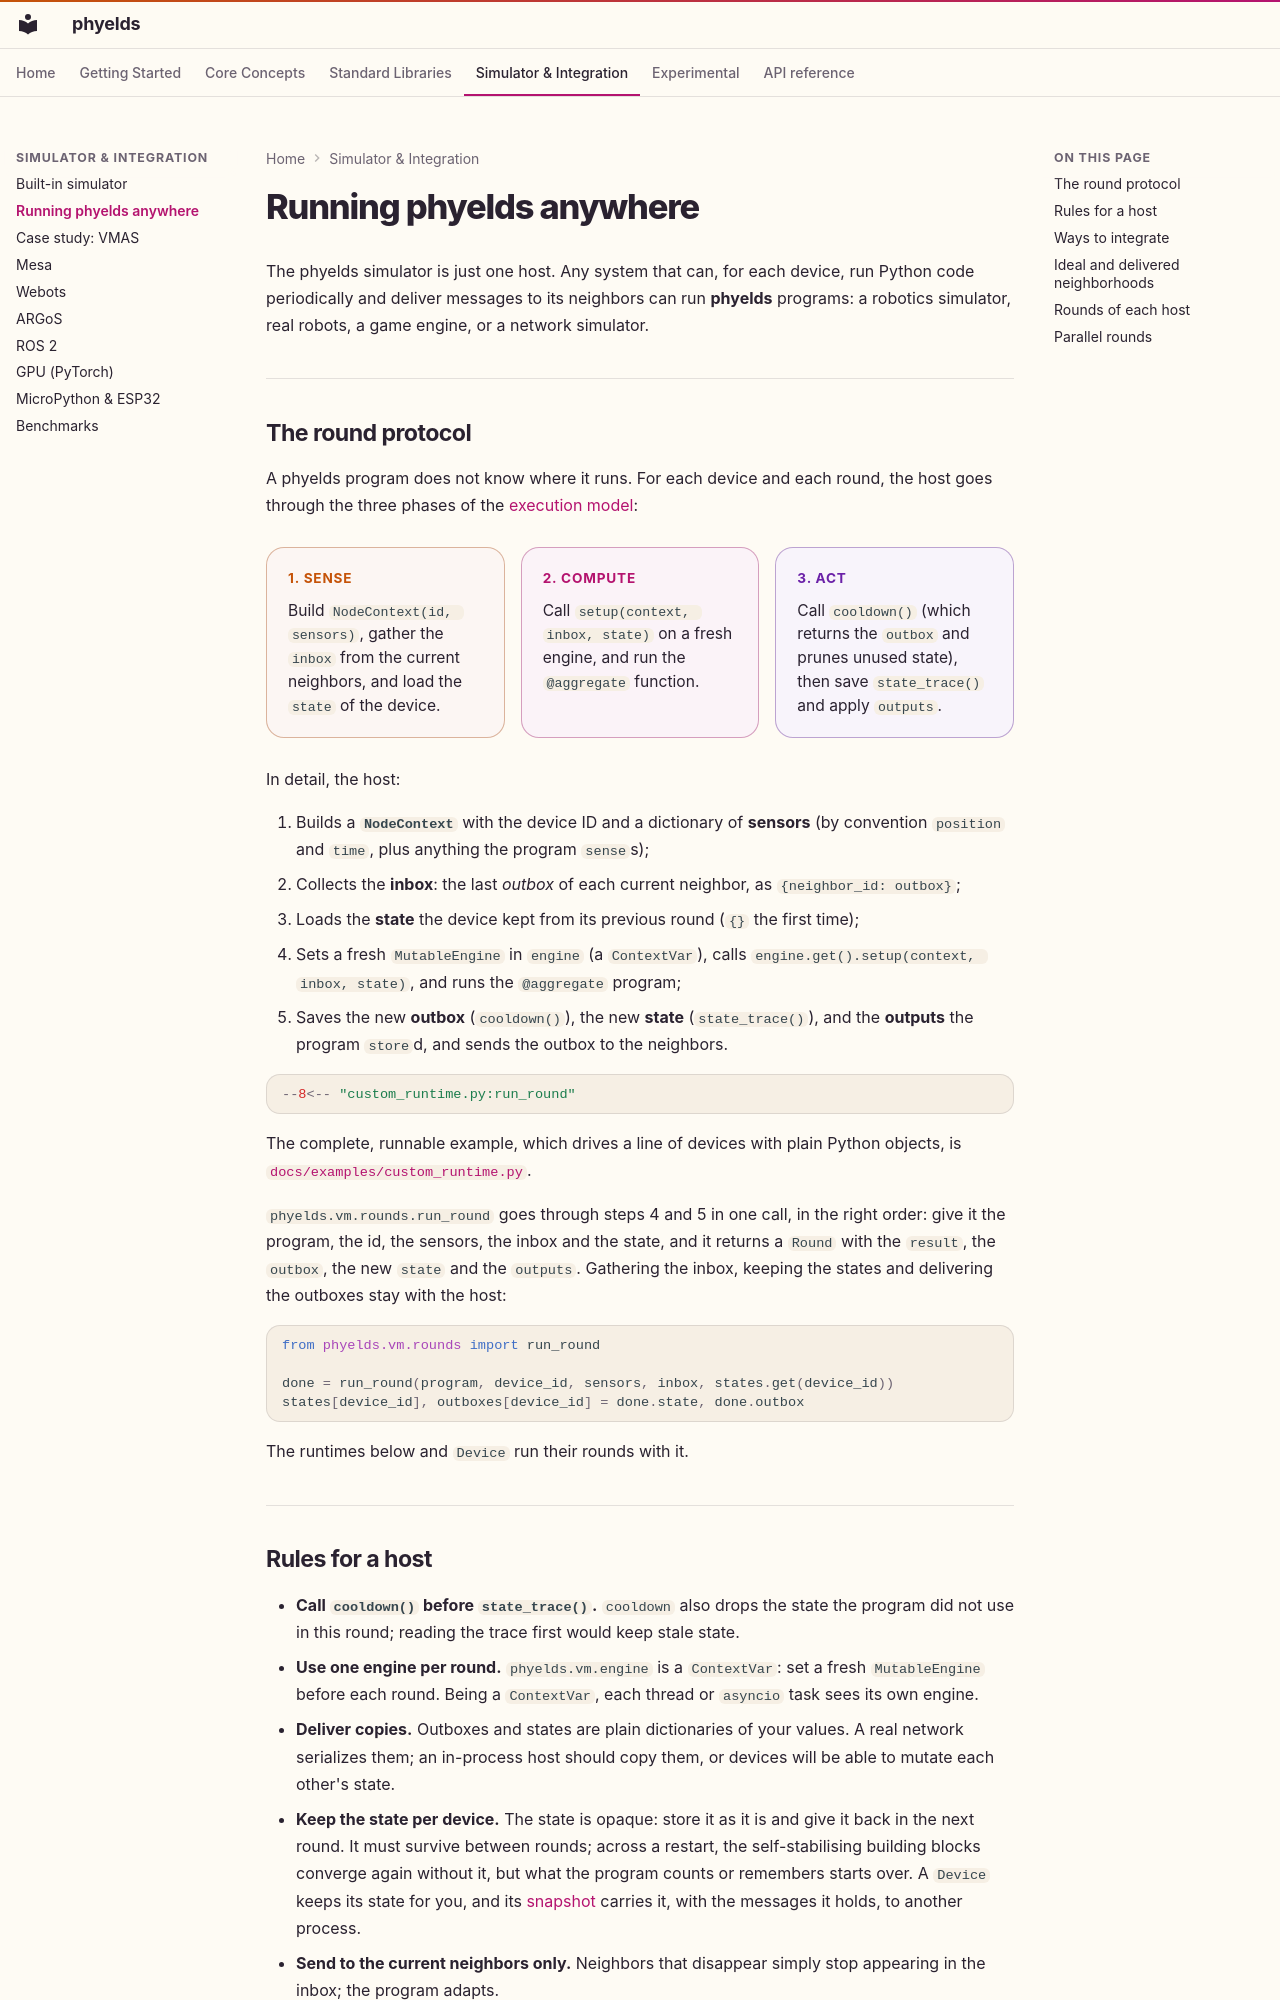

repository: phyelds/phyelds · page: integration/index.html · generator: mkdocs

# Running phyelds anywhere

The phyelds simulator is just one host. Any system that can, for each device, run Python code periodically and deliver messages to its neighbors can run **phyelds** programs: a robotics simulator, real robots, a game engine, or a network simulator.

---

## The round protocol

A phyelds program does not know where it runs. For each device and each round, the host goes through the three phases of the [execution model](../concepts/aggregate-programs.md#the-execution-model-sense-compute-act):

<div class="ph-steps">
  <div class="ph-step ph-step--orange">
    <div class="ph-step-title">1. Sense</div>
    <p>Build <code>NodeContext(id, sensors)</code>, gather the <code>inbox</code> from the current neighbors, and load the <code>state</code> of the device.</p>
  </div>
  <div class="ph-step">
    <div class="ph-step-title">2. Compute</div>
    <p>Call <code>setup(context, inbox, state)</code> on a fresh engine, and run the <code>@aggregate</code> function.</p>
  </div>
  <div class="ph-step ph-step--purple">
    <div class="ph-step-title">3. Act</div>
    <p>Call <code>cooldown()</code> (which returns the <code>outbox</code> and prunes unused state), then save <code>state_trace()</code> and apply <code>outputs</code>.</p>
  </div>
</div>

In detail, the host:

1. Builds a **`NodeContext`** with the device ID and a dictionary of **sensors** (by convention `position` and `time`, plus anything the program `sense`s);
2. Collects the **inbox**: the last *outbox* of each current neighbor, as `{neighbor_id: outbox}`;
3. Loads the **state** the device kept from its previous round (`{}` the first time);
4. Sets a fresh `MutableEngine` in `engine` (a `ContextVar`), calls `engine.get().setup(context, inbox, state)`, and runs the `@aggregate` program;
5. Saves the new **outbox** (`cooldown()`), the new **state** (`state_trace()`), and the **outputs** the program `store`d, and sends the outbox to the neighbors.

```python
--8<-- "custom_runtime.py:run_round"
```

The complete, runnable example, which drives a line of devices with plain Python objects, is [`docs/examples/custom_runtime.py`](https://github.com/phyelds/phyelds/blob/master/docs/examples/custom_runtime.py).

`phyelds.vm.rounds.run_round` goes through steps 4 and 5 in one call, in the right order: give it the program, the id, the sensors, the inbox and the state, and it returns a `Round` with the `result`, the `outbox`, the new `state` and the `outputs`. Gathering the inbox, keeping the states and delivering the outboxes stay with the host:

```python
from phyelds.vm.rounds import run_round

done = run_round(program, device_id, sensors, inbox, states.get(device_id))
states[device_id], outboxes[device_id] = done.state, done.outbox
```

The runtimes below and `Device` run their rounds with it.

---
